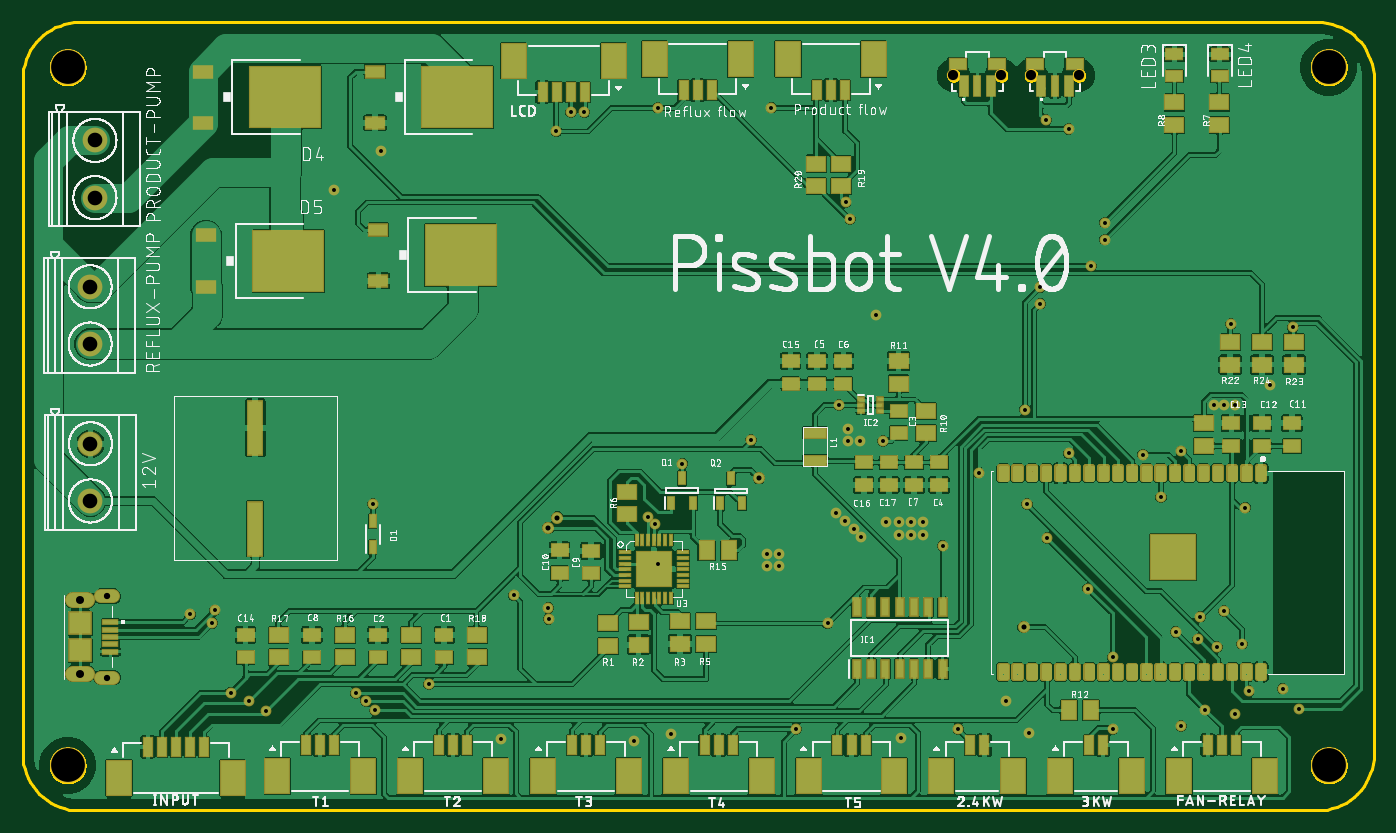
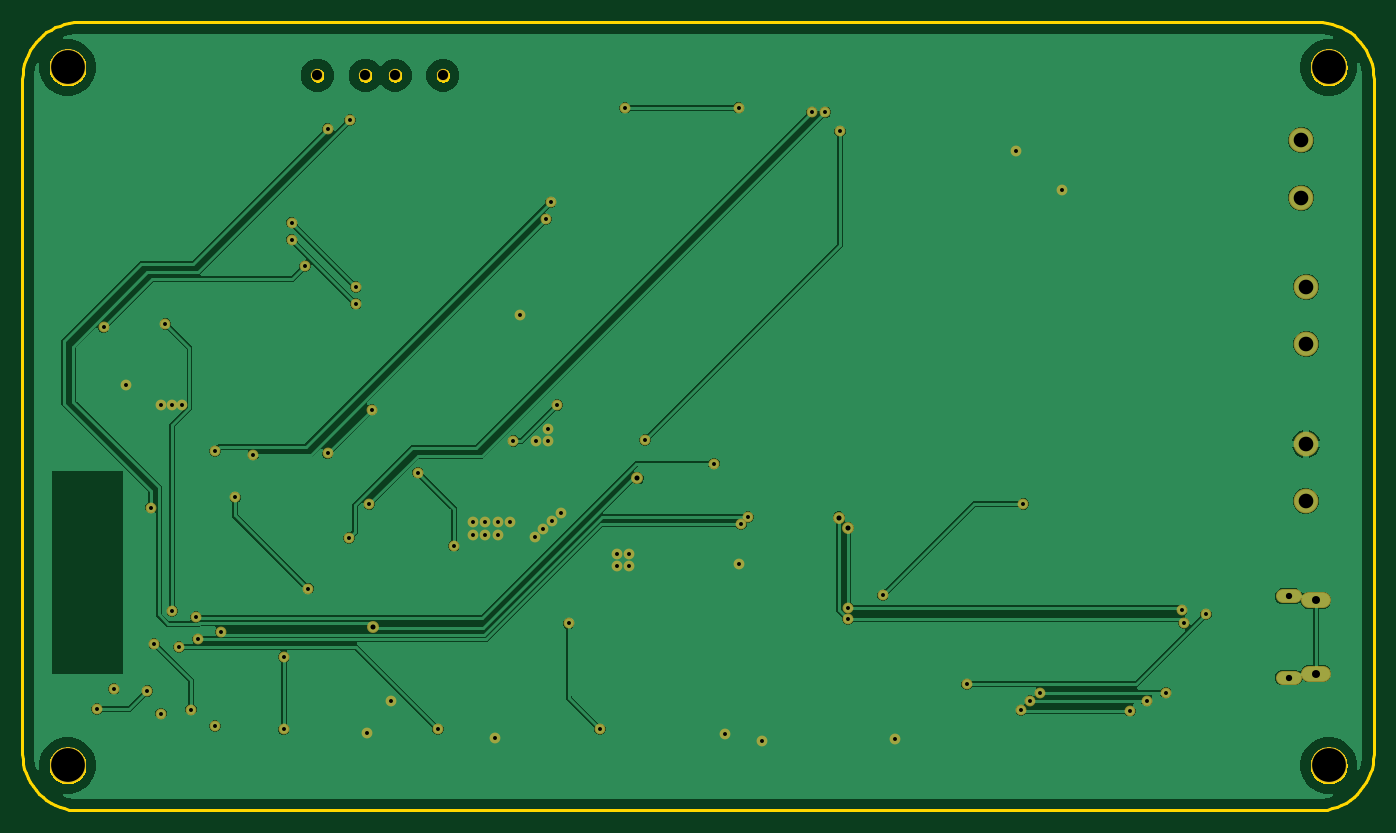
Circuit board: 10 layer files. Board 120.0 x 70.0 mm.
- bottom_copper: copper_bottom.gbr (101987 bytes)
- top_copper: copper_top.gbr (525580 bytes)
- drill: drills.xln (1740 bytes)
- outline: profile.gbr (23959 bytes)
- bottom_silk: silkscreen_bottom.gbr (274 bytes)
- top_silk: silkscreen_top.gbr (307761 bytes)
- bottom_mask: soldermask_bottom.gbr (2777 bytes)
- top_mask: soldermask_top.gbr (13753 bytes)
- paste: solderpaste_bottom.gbr (271 bytes)
- paste: solderpaste_top.gbr (12841 bytes)

=== bottom_copper: copper_bottom.gbr (101987 bytes, source omitted) ===
=== top_copper: copper_top.gbr (525580 bytes, source omitted) ===
=== drill: drills.xln ===
M48
;GenerationSoftware,Autodesk,EAGLE,8.6.1*%
;CreationDate,2020-03-17T08:17:48Z*%
FMAT,2
ICI,OFF
METRIC,TZ,000.000
T7C0.350
T6C0.450
T5C0.560
T4C0.710
T3C0.900
T2C1.300
T1C3.000
%
G90
M71
T1
X116000Y4000
X116000Y66000
X4000Y66000
X4000Y4000
T2
X6025Y27481
X6025Y32561
X5995Y41421
X5995Y46501
X6425Y54421
X6425Y59501
T3
X86915Y65270
X82665Y65270
X93805Y65270
X89555Y65270
T4
X5130Y18665
X5130Y12155
T5
X7530Y11795
X7530Y19025
T6
X88900Y16282
X65400Y29500
X47500Y26000
X46700Y25100
T7
X78900Y25600
X80000Y25600
X77800Y24500
X78900Y24500
X80000Y24500
X73300Y33900
X73300Y32800
X74400Y32800
X106700Y36000
X107700Y36000
X71500Y16600
X68700Y7200
X47400Y60300
X64700Y32900
X56400Y62400
X66500Y62400
X90400Y45000
X96100Y50700
X76400Y32800
X72500Y36000
X14900Y17400
X36100Y11200
X31100Y27200
X43600Y19100
X46700Y18000
X17045Y17755
X77800Y25600
X46709Y17000
X16865Y16635
X67200Y21700
X55557Y26043
X102400Y15851
X56200Y25400
X104400Y15200
X58600Y30800
X104600Y17200
X92900Y60500
X27700Y55100
X66100Y21700
X66100Y22800
X90900Y61300
X92900Y31700
X89000Y35600
X90400Y46500
X96100Y52200
X73100Y54000
X102900Y31900
X73500Y52500
X99500Y31600
X49900Y62000
X91000Y24200
X48700Y62000
X89200Y27200
X81700Y23500
X84900Y30000
X105050Y8950
X108300Y14800
X106700Y17700
X107300Y43200
X83100Y7200
X106100Y14500
X96800Y7200
X96800Y13600
X94600Y19700
X101100Y27800
X94900Y48332
X112800Y42900
X108900Y10600
X113400Y9000
X18470Y10470
X29600Y10400
X20150Y9750
X30500Y9700
X21650Y8850
X31300Y8900
X111900Y10800
X102900Y7500
X107700Y8600
X67200Y22800
X72200Y26400
X73000Y25700
X73800Y25000
X74500Y24300
X76700Y25600
X56400Y21900
X110800Y37800
X105800Y36000
X75800Y44000
X42500Y6300
X54300Y6200
X57600Y6800
X78000Y6400
X87300Y9700
X89400Y6900
X31800Y58600
X108600Y26900
M30
=== outline: profile.gbr (23959 bytes, source omitted) ===
=== bottom_silk: silkscreen_bottom.gbr ===
G04 EAGLE Gerber X2 export*
%TF.Part,Single*%
%TF.FileFunction,Legend,Bot,1*%
%TF.FilePolarity,Positive*%
%TF.GenerationSoftware,Autodesk,EAGLE,8.6.1*%
%TF.CreationDate,2020-03-17T08:17:51Z*%
G75*
%MOMM*%
%FSLAX34Y34*%
%LPD*%
%AMOC8*
5,1,8,0,0,1.08239X$1,22.5*%
G01*


M02*

=== top_silk: silkscreen_top.gbr (307761 bytes, source omitted) ===
=== bottom_mask: soldermask_bottom.gbr ===
G04 EAGLE Gerber X2 export*
%TF.Part,Single*%
%TF.FileFunction,Soldermask,Bot,1*%
%TF.FilePolarity,Negative*%
%TF.GenerationSoftware,Autodesk,EAGLE,8.6.1*%
%TF.CreationDate,2020-03-17T08:17:51Z*%
G75*
%MOMM*%
%FSLAX34Y34*%
%LPD*%
%AMOC8*
5,1,8,0,0,1.08239X$1,22.5*%
G01*
%ADD10C,3.203200*%
%ADD11C,1.271200*%
%ADD12C,1.421200*%
%ADD13C,1.103200*%
%ADD14C,2.203200*%
%ADD15C,0.959600*%
%ADD16C,1.059600*%


D10*
X40000Y40000D03*
X40000Y660000D03*
X1160000Y660000D03*
X1160000Y40000D03*
D11*
X80640Y190250D02*
X69960Y190250D01*
X69960Y117950D02*
X80640Y117950D01*
D12*
X57390Y121550D02*
X45210Y121550D01*
X45210Y186650D02*
X57390Y186650D01*
D13*
X895550Y652700D03*
X938050Y652700D03*
X826650Y652700D03*
X869150Y652700D03*
D14*
X64250Y595011D03*
X64250Y544211D03*
X59950Y465011D03*
X59950Y414211D03*
X60250Y325611D03*
X60250Y274811D03*
D15*
X277000Y551000D03*
X318000Y586000D03*
X894000Y69000D03*
X873000Y97000D03*
X780000Y64000D03*
X576000Y68000D03*
X543000Y62000D03*
X425000Y63000D03*
X758000Y440000D03*
X1058000Y360000D03*
X1108000Y378000D03*
X564000Y219000D03*
X767000Y256000D03*
X745000Y243000D03*
X738000Y250000D03*
X730000Y257000D03*
X722000Y264000D03*
X672000Y228000D03*
X661000Y228000D03*
X661000Y217000D03*
X672000Y217000D03*
X778000Y256000D03*
X789000Y256000D03*
X800000Y256000D03*
X778000Y245000D03*
X789000Y245000D03*
X800000Y245000D03*
X733000Y339000D03*
X733000Y328000D03*
X744000Y328000D03*
X1067000Y360000D03*
X1077000Y360000D03*
X715000Y166000D03*
X687000Y72000D03*
X474000Y603000D03*
X647000Y329000D03*
X564000Y624000D03*
X665000Y624000D03*
X904000Y450000D03*
X961000Y507000D03*
X764000Y328000D03*
X725000Y360000D03*
X149000Y174000D03*
X361000Y112000D03*
X311000Y272000D03*
X436000Y191000D03*
X467000Y180000D03*
X170446Y177554D03*
D16*
X467000Y251000D03*
D15*
X467088Y170000D03*
X168650Y166350D03*
D16*
X475000Y260000D03*
D15*
X555574Y260426D03*
X1024000Y158512D03*
X562000Y254000D03*
X1044000Y152000D03*
X586000Y308000D03*
X1046000Y172000D03*
X929000Y605000D03*
X1086000Y269000D03*
D16*
X654000Y295000D03*
X889000Y162822D03*
D15*
X909000Y613000D03*
X929000Y317000D03*
X890000Y356000D03*
X904000Y465000D03*
X961000Y522000D03*
X731000Y540000D03*
X1029000Y319000D03*
X735000Y525000D03*
X995000Y316000D03*
X499000Y620000D03*
X910000Y242000D03*
X487000Y620000D03*
X892000Y272000D03*
X817000Y235000D03*
X849000Y300000D03*
X1050500Y89500D03*
X1083000Y148000D03*
X1067000Y177000D03*
X1073000Y432000D03*
X831000Y72000D03*
X1061000Y145000D03*
X968000Y72000D03*
X968000Y136000D03*
X946000Y197000D03*
X1011000Y278000D03*
X949000Y483322D03*
X1128000Y429000D03*
X1089000Y106000D03*
X1134000Y90000D03*
X184700Y104700D03*
X296000Y104000D03*
X201500Y97500D03*
X305000Y97000D03*
X216500Y88500D03*
X313000Y89000D03*
X1119000Y108000D03*
X1029000Y75000D03*
X1077000Y86000D03*
M02*

=== top_mask: soldermask_top.gbr (13753 bytes, source omitted) ===
=== paste: solderpaste_bottom.gbr ===
G04 EAGLE Gerber X2 export*
%TF.Part,Single*%
%TF.FileFunction,Paste,Bot*%
%TF.FilePolarity,Positive*%
%TF.GenerationSoftware,Autodesk,EAGLE,8.6.1*%
%TF.CreationDate,2020-03-17T08:17:51Z*%
G75*
%MOMM*%
%FSLAX34Y34*%
%LPD*%
%AMOC8*
5,1,8,0,0,1.08239X$1,22.5*%
G01*


M02*

=== paste: solderpaste_top.gbr (12841 bytes, source omitted) ===
